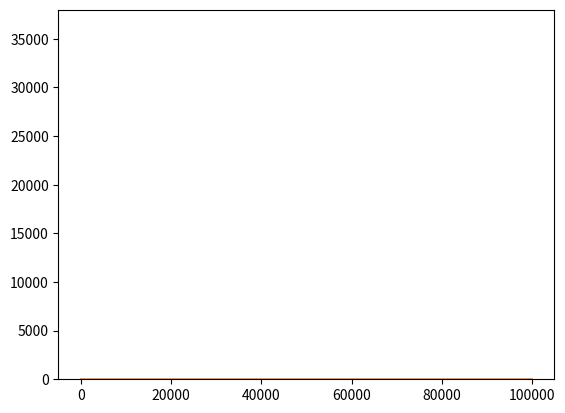

Python code for this plot:
import matplotlib.pyplot as plt 
import numpy as np 
from copy import copy 
P = np.asarray([0.4,0.1,0.05,0.45])
samples = 100000
record = []
record2 = []
for i in range(samples):
    
    P_prime = copy(P)
    for j in range(len(P)):
        X = np.random.uniform(0.95,1.05)
        P_prime[j] *= X 
        if P_prime[j] > 0.95 :
            P_prime[j] = 0.95
        if P_prime[j] < 0.05 :
            P_prime[j] = 0.05
    P_prime /= sum(P_prime)
    record += [P_prime[0]-P[0]]
    P = P_prime
    record2 += [P[0]]
print("Avg: {0}, Avg Abs: {1}".format(sum(record)/len(record), sum([abs(x) for x in record])/len(record)))
plt.hist(record)
plt.show()
plt.plot(record2)
plt.show()